Run: headless pygame with SDL's dummy video driver; simulated clock (each Clock.tick advances the game by its frame time, no real sleeping); random seed 0; keys injected as events and as key.get_pressed() state; no mouse input.
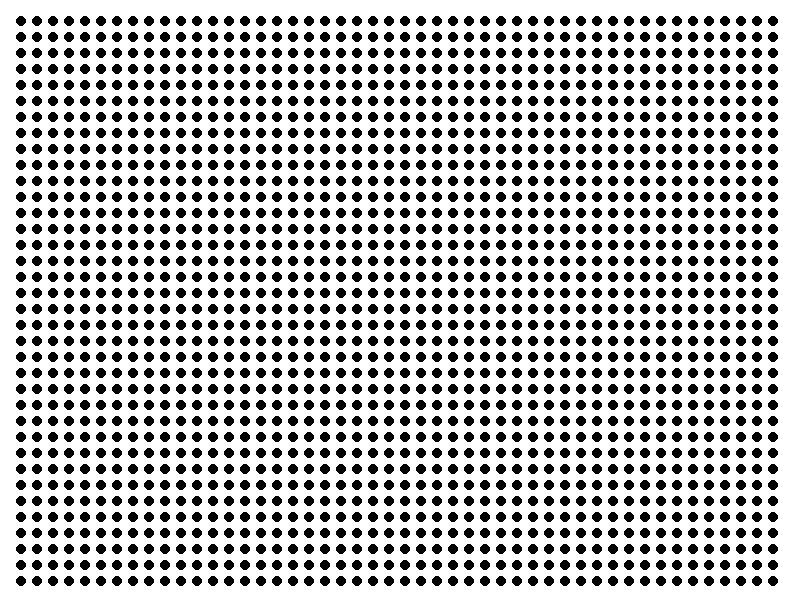
Frame 1 of 4 · flips 1–60 · no input
Frame 2 of 4 · flips 61–180 · tapped SPACE, RETURN · held RIGHT (→), D · screen unchanged from frame 1, image omitted
Frame 3 of 4 · flips 181–300 · held DOWN (↓), S · screen unchanged from frame 2, image omitted
Frame 4 of 4 · flips 301–420 · held LEFT (←), A, UP (↑), W · screen unchanged from frame 3, image omitted

The pygame program that drew these frames:

import pygame


#Tile pixel = 16x16
#set
pygame.init()

SCREEN_WIDTH = 800
SCREEN_HEIGHT = 600

screen = pygame.display.set_mode((SCREEN_WIDTH, SCREEN_HEIGHT))

screen.fill((255, 255, 255))
pygame.display.set_caption('山海和一遊戲')

#class
class Structure:
    def __init__(self, image = int, name = str, high_level = int, cost = int, cost_per_upgrade = int):
        self.image = image
        self.name = name
        self.high_level = high_level
        self.cost = cost
        self.cost_per_upgrade = cost_per_upgrade

class Build:
    def __init__(self, building = Structure(), level = int, x = int, y = int):
        self.type = building
        self.level = level
        self.next_cost = self.type.cost + self.type.cost_per_upgrade
        self.image = self.type.image
        self.rect = self.image.get_rect()
        self.x = x
        self.y = y

    def upgrade(self, money):
        if self.level == self.type.high_level and money >= self.next_cost:
            return False
        else:
            self.level = self.level + 1
            return True


class Button:
    def __init__(self, image, x = int, y = int):
        self.image = image
        self.rect = self.image.get_rect()
        self.x = x
        self.y = y

class GUI:
    def __init__(self, image, x, y):
        self.image = image
        self.rect = self.image.get_rect()
        self.x = x
        self.y = y

class Background:
    def __init__(self, image, x = int, y = int):
        self.image = image
        self.rect = self.image.get_rect()
        self.x = x
        self.y = y

class BGtiles:
    def __init__(self, image, x = int, y = int):
        self.image = image
        self.rect = self.image.get_rect()
        self.x = x
        self.y = y



#define
def createTiles():
    pass

def createTileList():
    temp = []
    for i in range(1, int(SCREEN_WIDTH/16) - 1):
        for j in range(1, int(SCREEN_HEIGHT/16)):
            temp.append([i,j])
            pygame.draw.circle(screen, (0,0,0), (i*16+5,j*16+5), 5)
            
    return temp



#variables


#lists
tileList = createTileList()



#run
run = True
while run:
    
    for event in pygame.event.get():
        if event.type == pygame.QUIT:
            run = False

    pygame.display.update()

pygame.quit()
